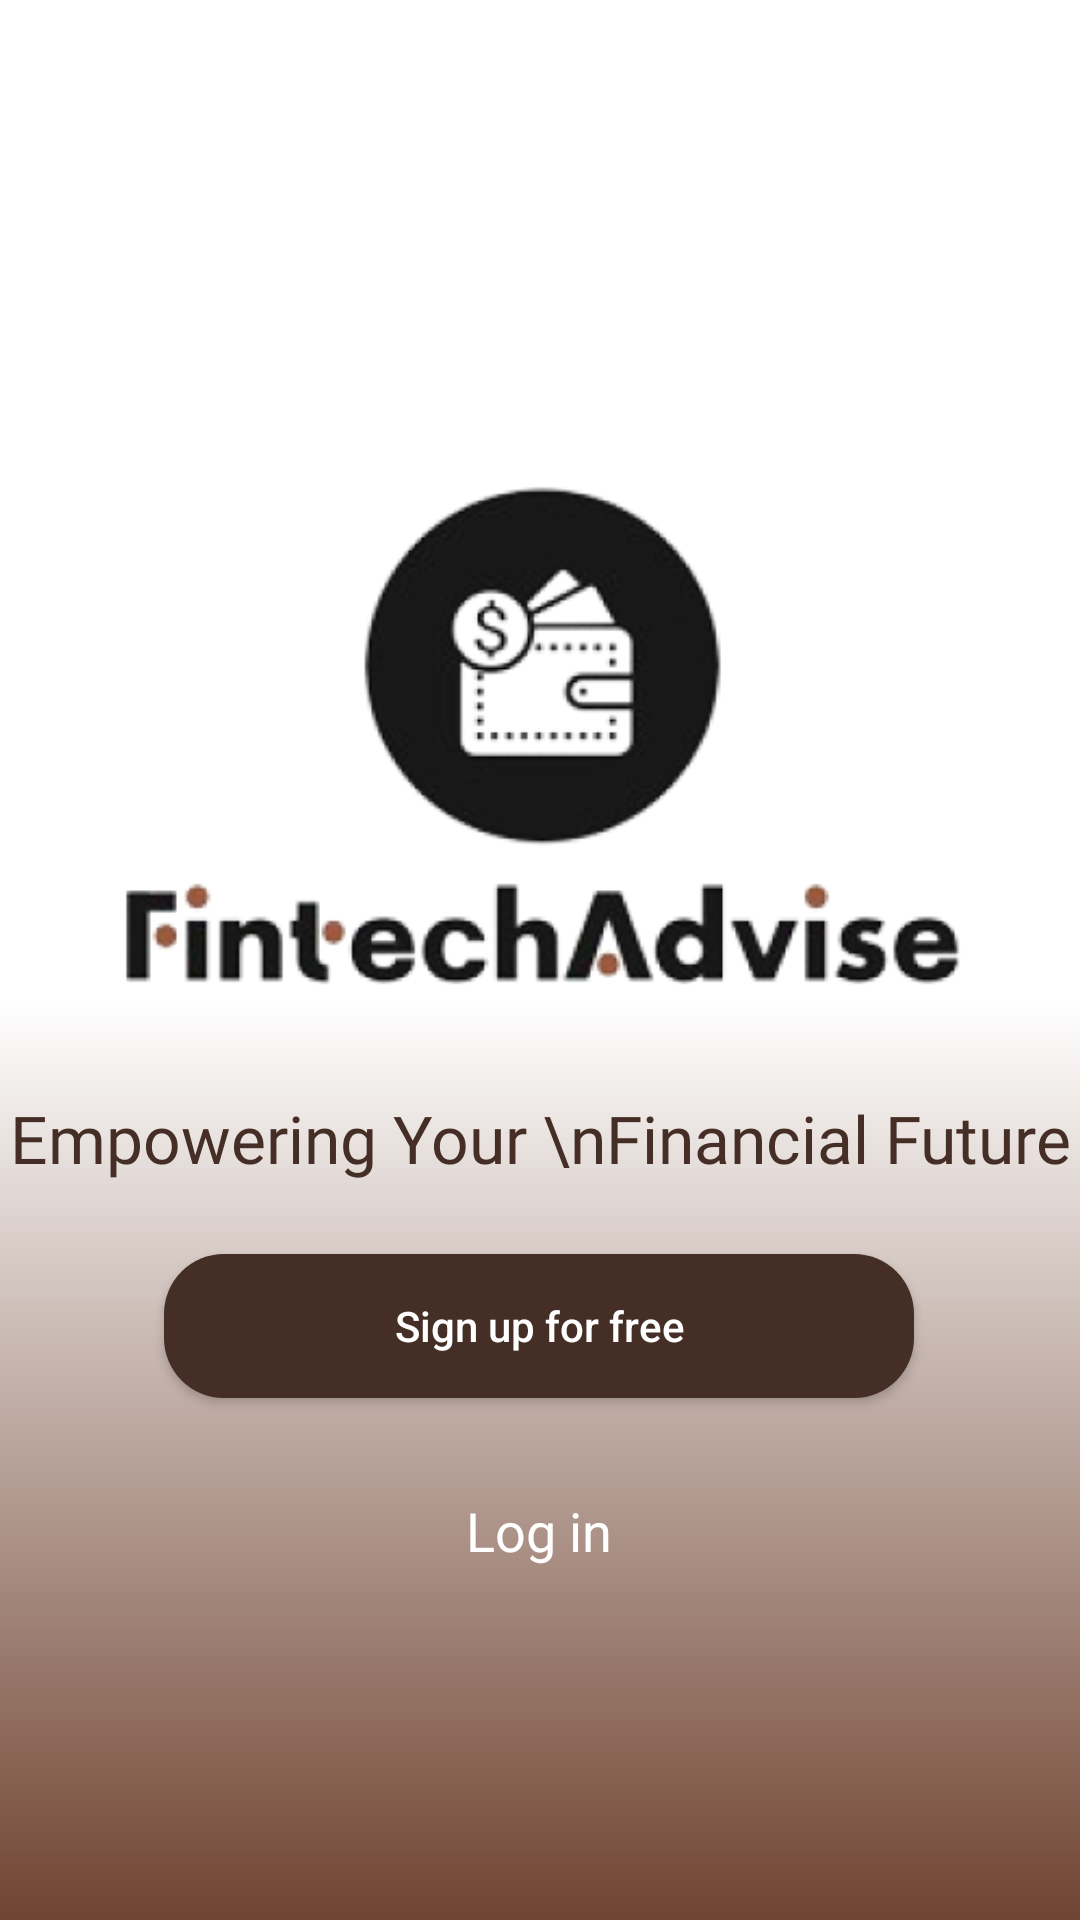

The Android layout XML behind this screen, and the referenced resources:
<!-- AndroidManifest.xml: application theme Theme.FintechAdvise -->
<!-- res/layout/activity_login_or_signup.xml -->
<?xml version="1.0" encoding="utf-8"?>
<androidx.constraintlayout.widget.ConstraintLayout xmlns:android="http://schemas.android.com/apk/res/android"
    xmlns:app="http://schemas.android.com/apk/res-auto"
    xmlns:tools="http://schemas.android.com/tools"
    android:id="@+id/main"
    android:layout_width="match_parent"
    android:layout_height="match_parent"
    android:background="@color/white"
    tools:context=".Activities.LoginOrSignupActivity">

    <View
        android:id="@+id/view"
        android:layout_width="match_parent"
        android:layout_height="match_parent"
        android:background="@drawable/login_gradient"
        app:layout_constraintBottom_toBottomOf="parent"
        app:layout_constraintEnd_toEndOf="parent"
        app:layout_constraintHorizontal_bias="1.0"
        app:layout_constraintStart_toStartOf="parent"
        app:layout_constraintTop_toTopOf="parent"
        app:layout_constraintVertical_bias="0.0" />

    <ImageView
        android:id="@+id/imageView2"
        android:layout_width="289dp"
        android:layout_height="188dp"
        android:src="@drawable/fintechadvise_logo"
        app:layout_constraintBottom_toBottomOf="parent"
        app:layout_constraintEnd_toEndOf="parent"
        app:layout_constraintStart_toStartOf="parent"
        app:layout_constraintTop_toTopOf="parent"
        app:layout_constraintVertical_bias="0.338" />

    <TextView
        android:id="@+id/textView"
        android:layout_width="wrap_content"
        android:layout_height="wrap_content"
        android:layout_marginTop="24dp"
        android:fontFamily="@font/poppins_semi_bold"
        android:text="Empowering Your \nFinancial Future"
        android:textAlignment="center"
        android:textColor="@color/text_primary"
        android:textSize="22sp"
        app:layout_constraintEnd_toEndOf="@+id/imageView2"
        app:layout_constraintStart_toStartOf="@+id/imageView2"
        app:layout_constraintTop_toBottomOf="@+id/imageView2" />

    <Button
        android:id="@+id/signUpButton"
        android:layout_width="250dp"
        android:layout_height="wrap_content"
        android:layout_marginTop="24dp"
        android:background="@drawable/rounded_border"
        android:backgroundTint="@color/icon_secondary"
        android:paddingTop="4dp"
        android:paddingBottom="4dp"
        android:text="Sign up for free"
        android:textAllCaps="false"
        android:textColor="@color/white"
        app:layout_constraintEnd_toEndOf="parent"
        app:layout_constraintHorizontal_bias="0.496"
        app:layout_constraintStart_toStartOf="parent"
        app:layout_constraintTop_toBottomOf="@+id/textView" />

    <TextView
        android:id="@+id/LoginTextView"
        android:layout_width="wrap_content"
        android:layout_height="wrap_content"
        android:layout_marginTop="32dp"
        android:text="Log in"
        android:textColor="@color/white"
        android:textSize="18sp"
        app:layout_constraintEnd_toEndOf="@+id/signUpButton"
        app:layout_constraintStart_toStartOf="@+id/signUpButton"
        app:layout_constraintTop_toBottomOf="@+id/signUpButton"
        android:fontFamily="@font/abeezee_italic" />



</androidx.constraintlayout.widget.ConstraintLayout>
<!-- resources referenced by this layout -->
<resources>
  <color name="icon_secondary">#442E25</color>
  <color name="text_primary">#442E25</color>
  <color name="white">#FFFFFFFF</color>
  <!-- drawable fintechadvise_logo: png bitmap (drawable, 47627 bytes) -->
  <!-- drawable login_gradient (drawable) -->
  <?xml version="1.0" encoding="utf-8"?>
  <shape xmlns:android="http://schemas.android.com/apk/res/android">
      <gradient
          android:type="linear"
          android:angle="270"
          android:startColor="@color/home_gradient_start"
          android:centerColor="@color/home_gradient_start"
          android:centerY="0.52"
          android:endColor="@color/home_gradient_end" />
  </shape>
  <!-- drawable rounded_border (drawable) -->
  <?xml version="1.0" encoding="utf-8"?>
  <shape xmlns:android="http://schemas.android.com/apk/res/android"
      android:shape="rectangle">
      <solid android:color="#FFFFFF" />
      <corners android:radius="20dp"/>
  </shape>
  <style name="Theme.FintechAdvise" parent="Base.Theme.FintechAdvise" />
  <color name="home_gradient_start">#FFFFFF</color>
  <color name="home_gradient_end">#704432</color>
  <style name="Base.Theme.FintechAdvise" parent="Theme.AppCompat.Light.NoActionBar">
          
          
      </style>
</resources>
